Run: headless pygame with SDL's dummy video driver; simulated clock (each Clock.tick advances the game by its frame time, no real sleeping); random seed 0; keys injected as events and as key.get_pressed() state; no mouse input.
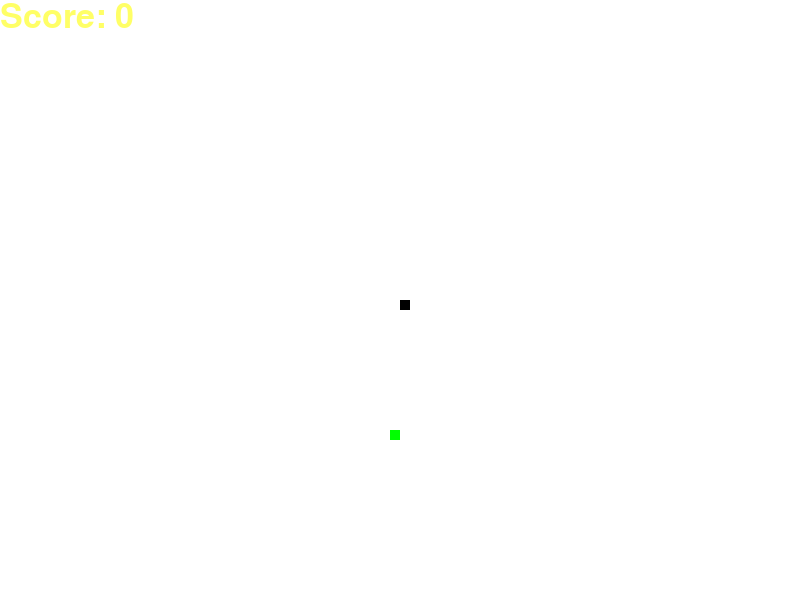
Frame 1 of 1 · flips 1–60 · no input

The pygame program that drew these frames:

import pygame
import random
pygame.init()
display = pygame.display.set_mode((800, 600))
pygame.display.set_caption('#Code16Challenge')
state = [pygame.time.Clock(), [800 / 2, 600 / 2], [0, 0], 0, [round(random.randrange(0, 800 - 10) / 10) * 10, round(random.randrange(0, 600 - 10) / 10) * 10]]
while True:
    for event in pygame.event.get():
        if event.type == pygame.QUIT: quit()
        elif event.type == pygame.KEYDOWN and event.key == pygame.K_LEFT: state[2] = [-10, 0]
        elif event.type == pygame.KEYDOWN and event.key == pygame.K_RIGHT: state[2] = [10, 0]
        elif event.type == pygame.KEYDOWN and event.key == pygame.K_UP: state[2] = [0, -10]
        elif event.type == pygame.KEYDOWN and event.key == pygame.K_DOWN: state[2] = [0, 10]
    state[1] = [state[1][0] + state[2][0], state[1][1] + state[2][1]]
    if not (0 < state[1][0] < 800 and 0 < state[1][1] < 600): quit()
    if state[1][0] == state[4][0] and state[1][1] == state[4][1]: state[3:4] = [state[3] + 1, [round(random.randrange(0, 800 - 10) / 10) * 10.0, round(random.randrange(0, 600 - 10) / 10) * 10.0]]
    display.fill((255, 255, 255))
    display.blit(pygame.font.SysFont(None, 50).render("Score: " + str(state[3]), True, (255, 255, 102)), [0, 0])
    pygame.draw.rect(display, (0, 0, 0), [state[1][0], state[1][1], 10, 10])
    pygame.draw.rect(display, (0, 255, 0), [state[4][0], state[4][1], 10, 10])
    pygame.display.update()
    state[0].tick(10)
